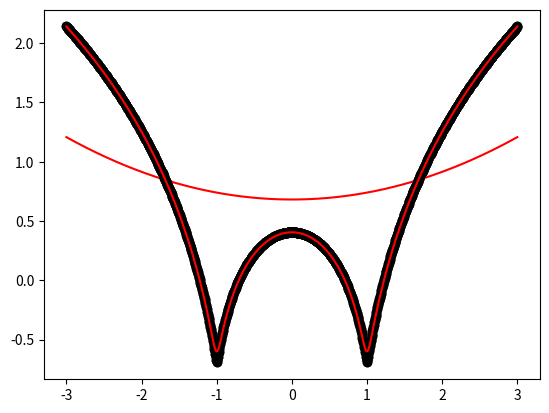

Write the Python code that produced this figure.
import numpy as np
import matplotlib.pyplot as plt

def local_regression(x0, X, Y, tau):
    x0 = [1, x0]   
    X = [[1, i] for i in X]
    X = np.asarray(X)
    xw = (X.T) * np.exp(np.sum((X - x0) ** 2, axis=1) / (-2 * tau))
    beta = np.linalg.pinv(xw @ X) @ xw @ Y @ x0  
    return beta    

def draw(tau):
    prediction = [local_regression(x0, X, Y, tau) for x0 in domain]
    plt.plot(X, Y, 'o', color='black')
    plt.plot(domain, prediction, color='red')
    plt.show()

X = np.linspace(-3, 3, num=1000)
domain = X
Y = np.log(np.abs(X ** 2 - 1) + .5)

draw(10)
draw(0.001)
